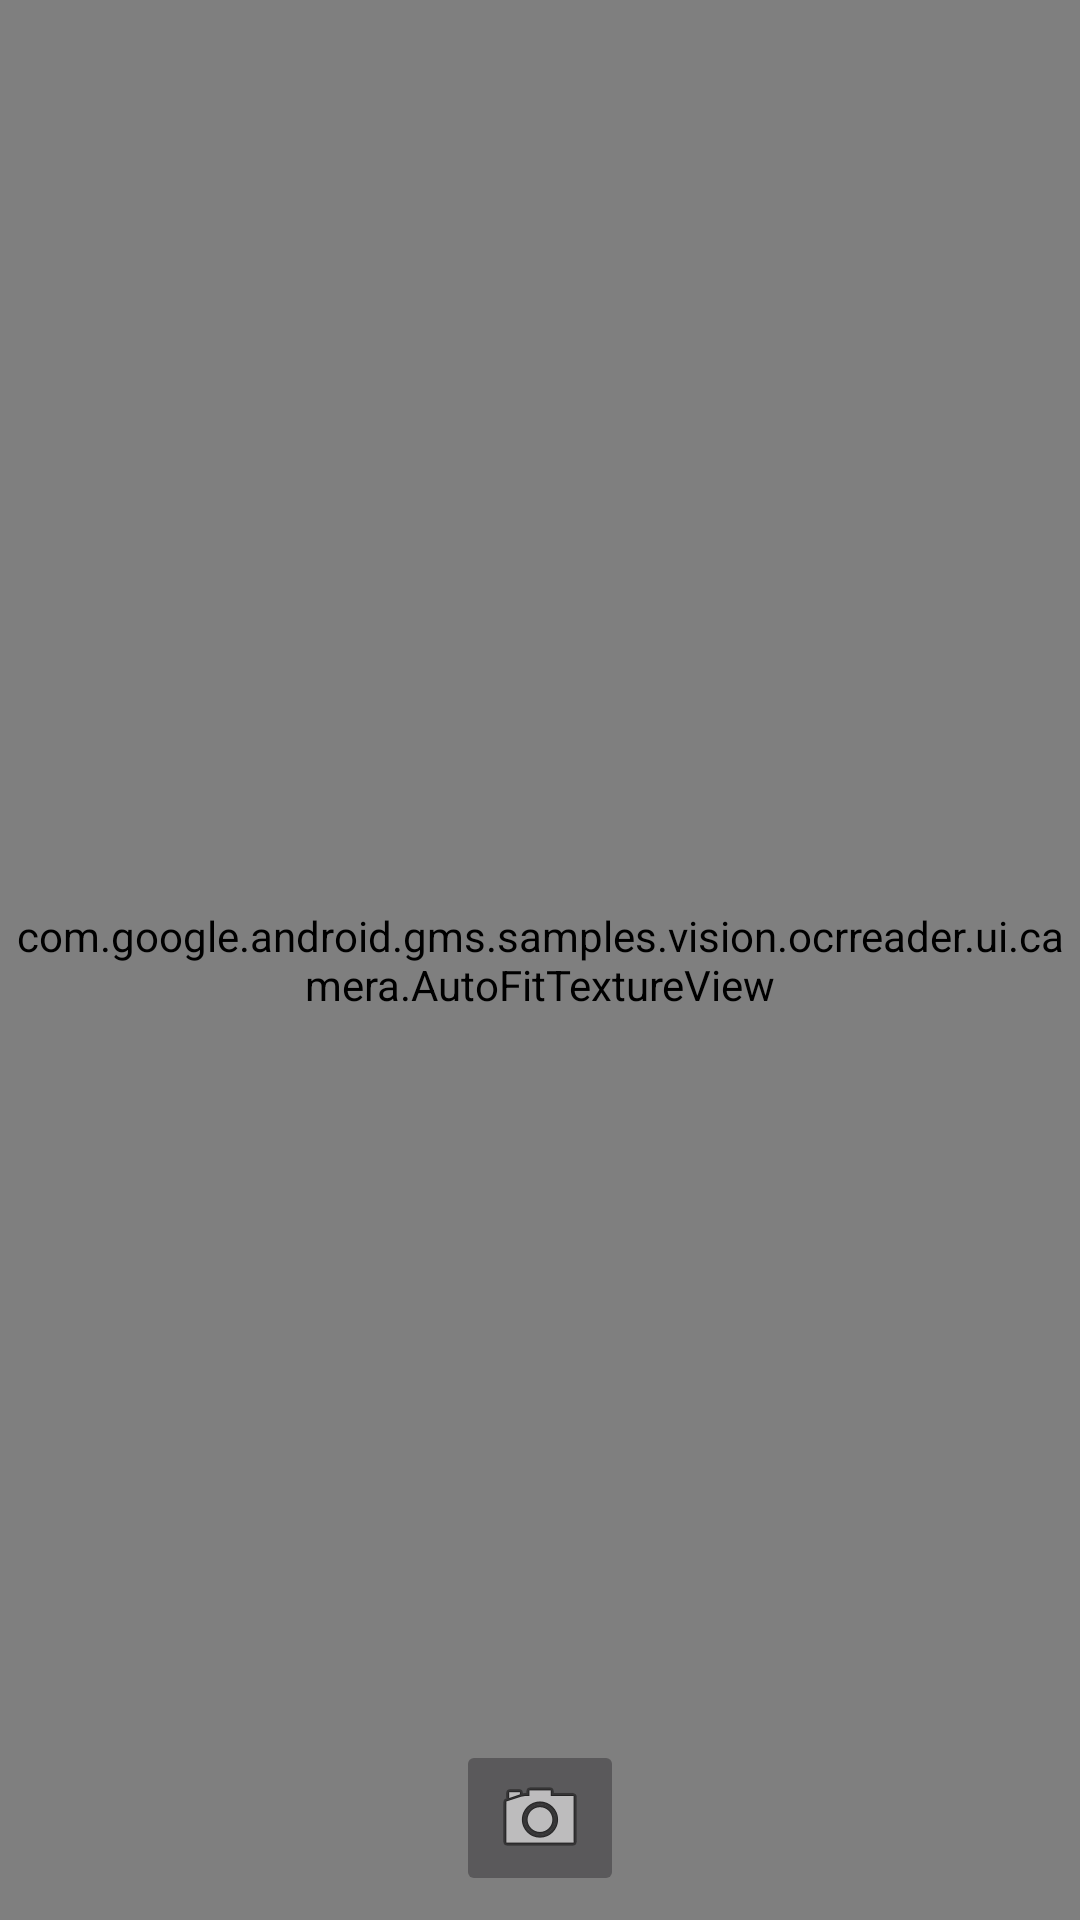

Here is an Android app screen rendered from its layout file. Give the layout XML and the strings, colors and styles it references.
<!-- AndroidManifest.xml: application theme Theme.AppCompat -->
<!-- res/layout/fragment_camera2_basic.xml -->
<?xml version="1.0" encoding="utf-8"?>
<RelativeLayout xmlns:android="http://schemas.android.com/apk/res/android"
    android:layout_width="match_parent"
    android:layout_height="match_parent">

    <com.google.android.gms.samples.vision.ocrreader.ui.camera.AutoFitTextureView
        android:id="@+id/texture"
        android:layout_width="match_parent"
        android:layout_height="match_parent"
        android:layout_alignParentStart="true"
        android:layout_alignParentTop="true" />

    <ImageButton
        android:id="@+id/picture"
        android:layout_width="wrap_content"
        android:layout_height="wrap_content"
        android:layout_gravity="center"
        android:layout_alignParentBottom="true"
        android:layout_marginBottom="8dp"
        android:layout_centerHorizontal="true"
        android:src="@android:drawable/ic_menu_camera"
        android:contentDescription="@string/picture" />

</RelativeLayout>
<!-- resources referenced by this layout -->
<resources>

</resources>
